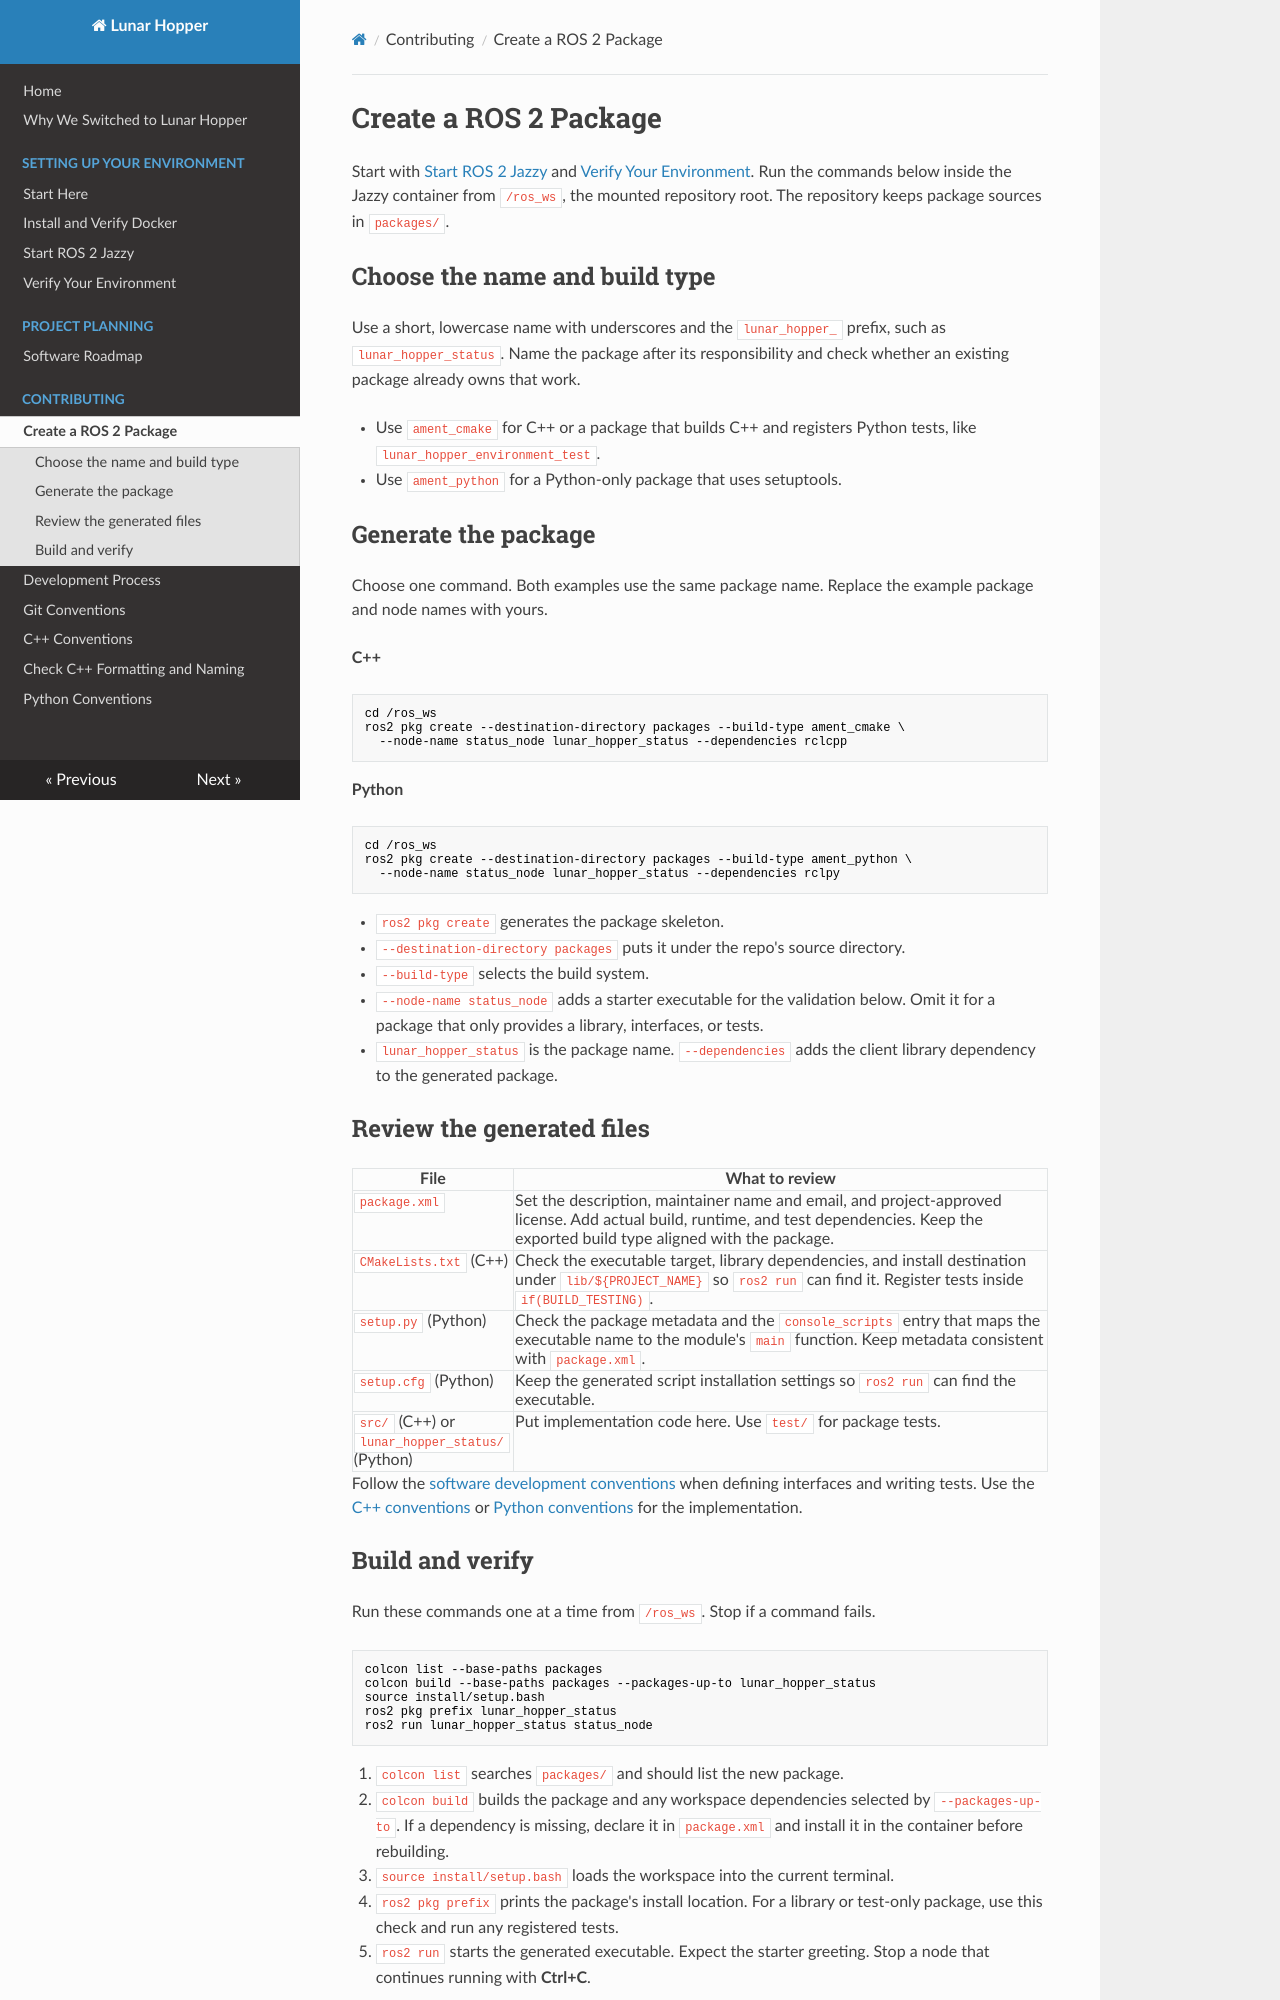

repository: RileyHop1/Lunar-Hopper · page: create-ros-package/index.html · generator: mkdocs

# Create a ROS 2 Package

Start with [Start ROS 2 Jazzy](environment/ros-jazzy.md) and [Verify Your Environment](environment/verify.md). Run the commands below inside the Jazzy container from `/ros_ws`, the mounted repository root. The repository keeps package sources in `packages/`.

## Choose the name and build type

Use a short, lowercase name with underscores and the `lunar_hopper_` prefix, such as `lunar_hopper_status`. Name the package after its responsibility and check whether an existing package already owns that work.

- Use `ament_cmake` for C++ or a package that builds C++ and registers Python tests, like `lunar_hopper_environment_test`.
- Use `ament_python` for a Python-only package that uses setuptools.

## Generate the package

Choose one command. Both examples use the same package name. Replace the example package and node names with yours.

**C++**

```bash
cd /ros_ws
ros2 pkg create --destination-directory packages --build-type ament_cmake \
  --node-name status_node lunar_hopper_status --dependencies rclcpp
```

**Python**

```bash
cd /ros_ws
ros2 pkg create --destination-directory packages --build-type ament_python \
  --node-name status_node lunar_hopper_status --dependencies rclpy
```

- `ros2 pkg create` generates the package skeleton.
- `--destination-directory packages` puts it under the repo's source directory.
- `--build-type` selects the build system.
- `--node-name status_node` adds a starter executable for the validation below. Omit it for a package that only provides a library, interfaces, or tests.
- `lunar_hopper_status` is the package name. `--dependencies` adds the client library dependency to the generated package.

## Review the generated files

| File | What to review |
| --- | --- |
| `package.xml` | Set the description, maintainer name and email, and project-approved license. Add actual build, runtime, and test dependencies. Keep the exported build type aligned with the package. |
| `CMakeLists.txt` (C++) | Check the executable target, library dependencies, and install destination under `lib/${PROJECT_NAME}` so `ros2 run` can find it. Register tests inside `if(BUILD_TESTING)`. |
| `setup.py` (Python) | Check the package metadata and the `console_scripts` entry that maps the executable name to the module's `main` function. Keep metadata consistent with `package.xml`. |
| `setup.cfg` (Python) | Keep the generated script installation settings so `ros2 run` can find the executable. |
| `src/` (C++) or `lunar_hopper_status/` (Python) | Put implementation code here. Use `test/` for package tests. |

Follow the [software development conventions](software-development-conventions.md) when defining interfaces and writing tests. Use the [C++ conventions](cpp-conventions.md) or [Python conventions](python-conventions.md) for the implementation.
